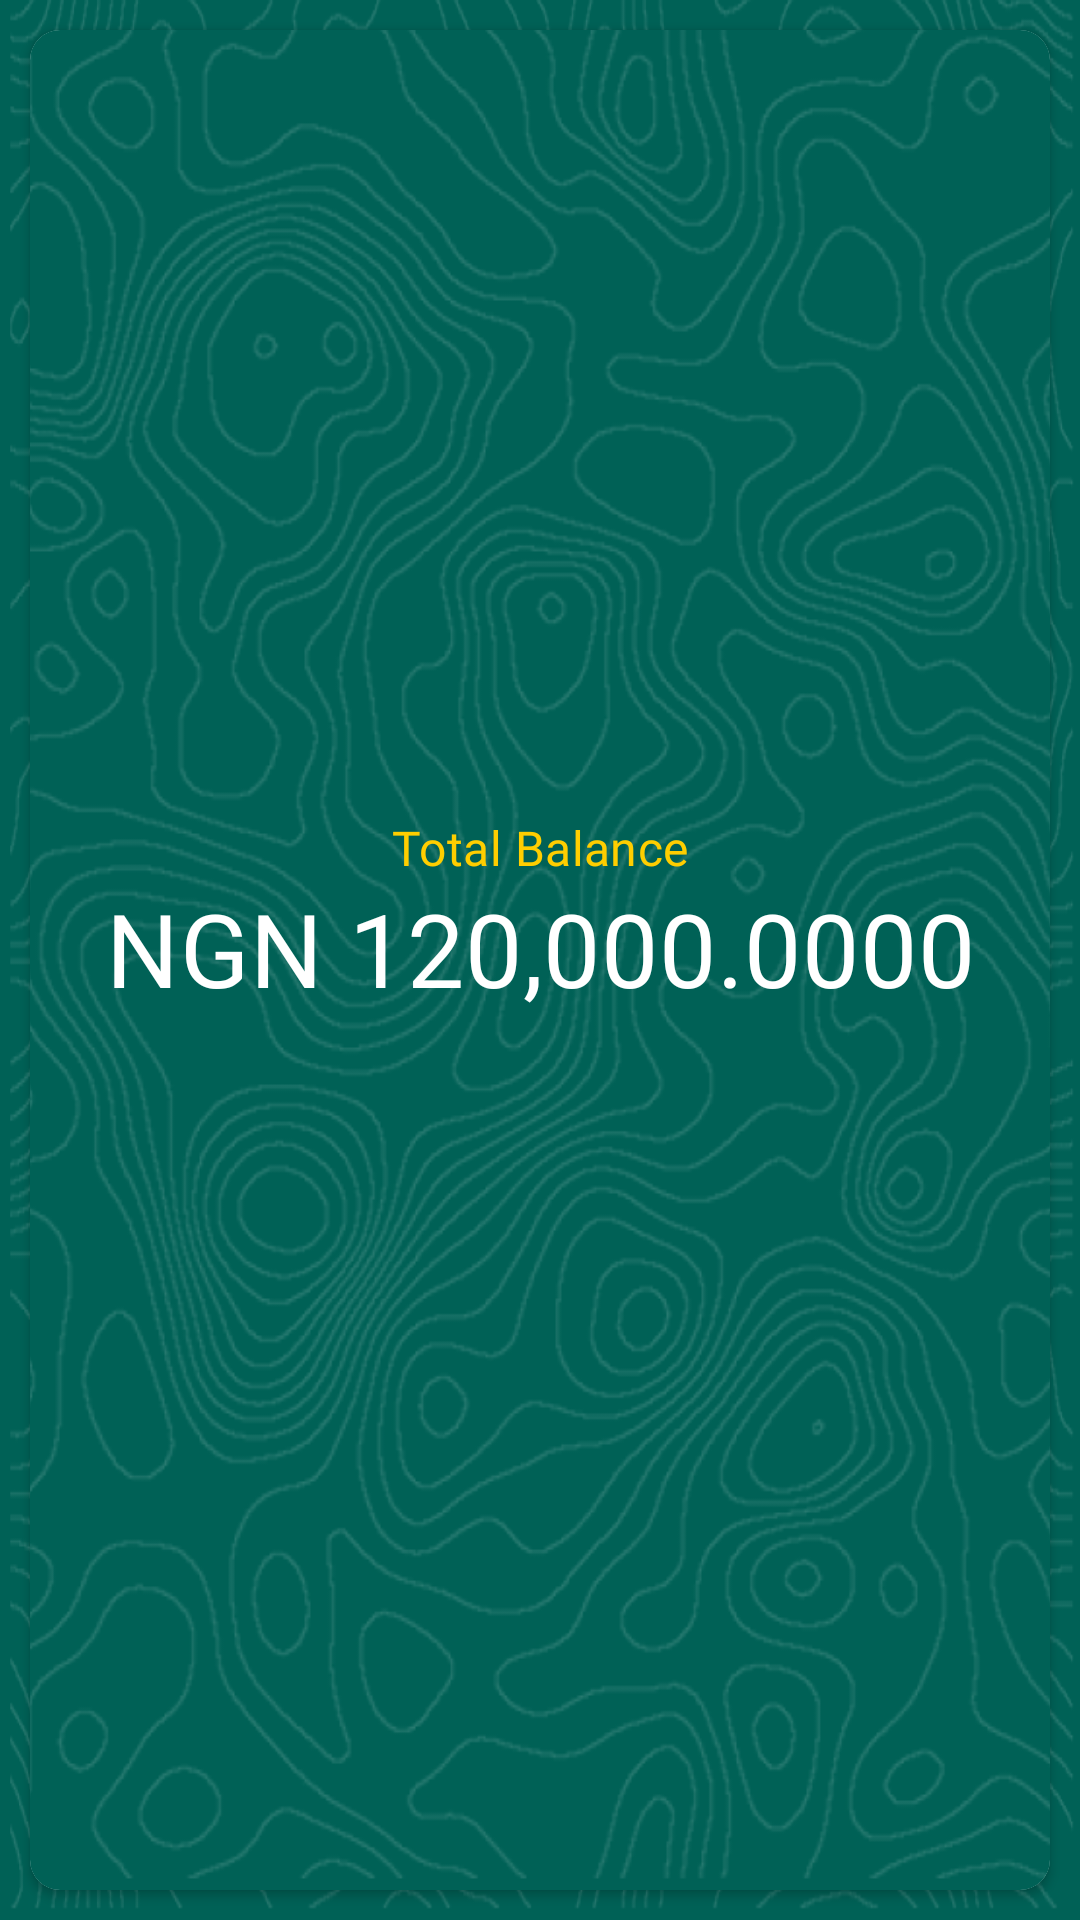

Produce the Android XML layout that renders to this screen, including the resource entries it uses.
<!-- AndroidManifest.xml: application theme SplashScreenTheme -->
<!-- res/layout/balance_item.xml -->
<?xml version="1.0" encoding="utf-8"?>
<LinearLayout
    xmlns:android="http://schemas.android.com/apk/res/android"
    xmlns:app="http://schemas.android.com/apk/res-auto"
    xmlns:tools="http://schemas.android.com/tools"
    android:layout_width="match_parent"
    android:layout_height="match_parent">

 <androidx.cardview.widget.CardView
     app:cardElevation="2dp"
     app:cardCornerRadius="10dp"
     android:layout_margin="@dimen/margin_10_dp"
     android:layout_width="match_parent"
     android:layout_height="match_parent">
     <androidx.constraintlayout.widget.ConstraintLayout
         android:layout_width="match_parent"
         android:layout_height="match_parent">
         <ImageView
             app:layout_constraintTop_toTopOf="parent"
             app:layout_constraintEnd_toEndOf="parent"
             app:layout_constraintStart_toStartOf="parent"
             app:layout_constraintBottom_toBottomOf="parent"
             android:scaleType="centerCrop"
             android:src="@drawable/abstract_bg_green"
             android:layout_width="match_parent"
             android:layout_height="0dp"/>

         <LinearLayout
             android:layout_marginTop="30dp"
             android:layout_marginBottom="30dp"
             app:layout_constraintTop_toTopOf="parent"
             app:layout_constraintBottom_toBottomOf="parent"
             app:layout_constraintStart_toStartOf="parent"
             app:layout_constraintEnd_toEndOf="parent"
             android:orientation="vertical"
             android:layout_width="match_parent"
             android:layout_height="wrap_content">

             <TextView
                 android:id="@+id/bl_title"
                 android:layout_width="match_parent"
                 android:layout_height="wrap_content"
                 android:fontFamily="@font/inter_semibold"
                 android:gravity="center_horizontal"
                 android:text="Total Balance"
                 android:textAppearance="@style/TextAppearance.MaterialComponents.Subtitle1"
                 android:textColor="#FFCE00"
                 app:layout_constraintEnd_toEndOf="parent"
                 app:layout_constraintStart_toStartOf="parent"
                 app:layout_constraintTop_toTopOf="parent" />

             <TextView
                 android:textColor="@color/white"
                 android:gravity="center_horizontal"
                 android:id="@+id/the_balance"
                 android:layout_width="match_parent"
                 android:layout_height="wrap_content"
                 android:text="NGN 120,000.0000"
                 android:fontFamily="@font/inter_semibold"
                 android:textAppearance="@style/TextAppearance.MaterialComponents.Headline4"
                 app:layout_constraintEnd_toEndOf="parent"
                 app:layout_constraintStart_toStartOf="parent"
                 app:layout_constraintTop_toBottomOf="@+id/textView5" />
             <View
                 android:layout_width="match_parent"
                 android:layout_height="30dp"/>
         </LinearLayout>
     </androidx.constraintlayout.widget.ConstraintLayout>

 </androidx.cardview.widget.CardView>

</LinearLayout>
<!-- resources referenced by this layout -->
<resources>
  <color name="white">#ffffff</color>
  <dimen name="margin_10_dp">10dp</dimen>
  <!-- drawable abstract_bg_green: png bitmap (drawable, 417884 bytes) -->
  <style name="SplashScreenTheme" parent="Theme.Adashi">
          <item name="android:windowBackground">@drawable/abstract_bg_green</item>
      </style>
  <style name="Theme.Adashi" parent="Theme.MaterialComponents.DayNight.NoActionBar">
          
          <item name="colorPrimary">@color/primaryColor</item>
          <item name="colorPrimaryVariant">@color/primaryDarkColor</item>
          <item name="colorOnPrimary">@color/white</item>
          
          <item name="colorSecondary">@color/secondaryLightColor</item>
          <item name="colorSecondaryVariant">@color/secondaryDarkColor</item>
          <item name="colorOnSecondary">@color/black</item>
          <item name="colorAccent">@color/ash</item>
          
          <item name="android:statusBarColor" tools:targetApi="l">?attr/colorPrimaryVariant</item>
          
          <item name="otpViewStyle">@style/OtpWidget.OtpView</item>
      </style>
  <color name="primaryColor">#006156</color>
  <color name="primaryDarkColor">#00362d</color>
  <color name="secondaryLightColor">#ffffd9</color>
  <color name="secondaryDarkColor">#cbbc77</color>
  <color name="black">#000000</color>
  <color name="ash">#F1F1F1</color>
</resources>
